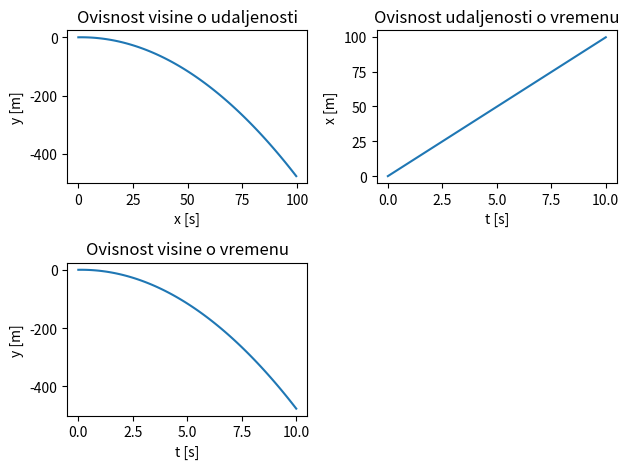

Here is the Python script that generated this plot:
import numpy as np
import matplotlib.pyplot as plt

def kosi_hitac(v0, kut):
    g=9.81
    dt=0.1
    t=[0]
    x=[0]
    y=[0]
    vx=np.cos(np.radians(kut))*v0
    vy=[np.sin(np.radians(kut))*v0]

    for i in range(100):
        x.append(x[i]+vx*dt)
        vy.append(vy[i]-g*dt)
        y.append(y[i]+vy[i]*dt)
        t.append(t[i]+dt)

    plt.subplot(2, 2, 1)
    plt.plot(x, y)
    plt.title('Ovisnost visine o udaljenosti')
    plt.xlabel('x [s]')
    plt.ylabel('y [m]')
    plt.subplot(2, 2, 2)
    plt.plot(t, x)
    plt.title('Ovisnost udaljenosti o vremenu')
    plt.xlabel('t [s]')
    plt.ylabel('x [m]')
    plt.subplot(2, 2, 3)
    plt.plot(t, y)
    plt.title('Ovisnost visine o vremenu')
    plt.xlabel('t [s]')
    plt.ylabel('y [m]')

    plt.tight_layout()  
    plt.show()

kosi_hitac(10, 5)
